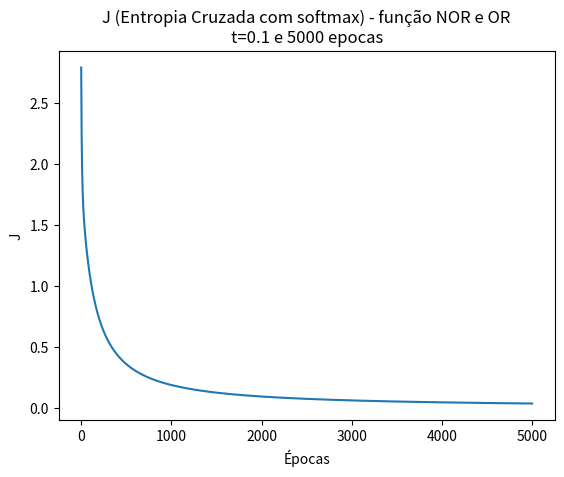

This figure's Python source: (Note: this script raises an exception after producing the figure.)
import numpy as np
import matplotlib.pyplot as plt

def softmax(A, axis=1):
    expA = np.exp(A)
    return expA / expA.sum(axis=axis, keepdims=True)

def redeNeuralSoftmax(X, y, taxa_aprendizado=0.1, max_iteracoes=15000, custo_min=1e-2, plot=True):
    
    custo = []
    custo_ = np.inf
    
    N, d = np.shape(X)
    n_classes = y.shape[1]

    W = np.random.randn(d+1, n_classes)*0.01
    X = np.concatenate([X, np.ones((N, 1))], axis=1)

    i = 0
    while ((custo_ > custo_min) and (i < max_iteracoes)):
        # forward pass
        Z = X @ W
        y_hat = softmax(Z, axis=1)

        # backpropagation
        dJdW = (1/N)*np.dot(X.T, (y_hat - y))
        W -= taxa_aprendizado * dJdW

        custo_ = np.sum(-y * np.log(y_hat))
        custo.append(custo_)

        if plot:
            if i % 100 == 0:
                print('{}: {:.4}'.format(i, custo_))
        i += 1

    print('Época final: {}\nCusto final: {}'.format(i, custo_))

    return W, custo

def preditorNeuralSoftmax(X_test, W):
    N, d = np.shape(X_test)
    X_test = np.concatenate([X_test, np.ones((N, 1))], axis=1)
    Z = X_test @ W
    y_hat = softmax(Z, axis=1)
    return np.argmax(y_hat, axis=1)
    
if __name__ == '__main__':

    X = np.array([
        [0, 0],
        [0, 1],
        [1, 0],
        [1, 1],
    ])

    y = np.array([
        [1, 0],
        [0, 1],
        [0, 1],
        [0, 1],
    ])

    epocas = 5000
    t = 0.1
    W, custo = redeNeuralSoftmax(X, y, taxa_aprendizado=t, max_iteracoes=epocas, custo_min=1e-3)
    plt.title('J (Entropia Cruzada com softmax) - função NOR e OR\nt={} e {} epocas'.format(t, epocas))
    plt.ylabel('J')
    plt.xlabel('Épocas')
    plt.plot(custo)
    plt.savefig('./imgs/atividade6_entropia_cruzada_softmax.png')
    plt.show()
